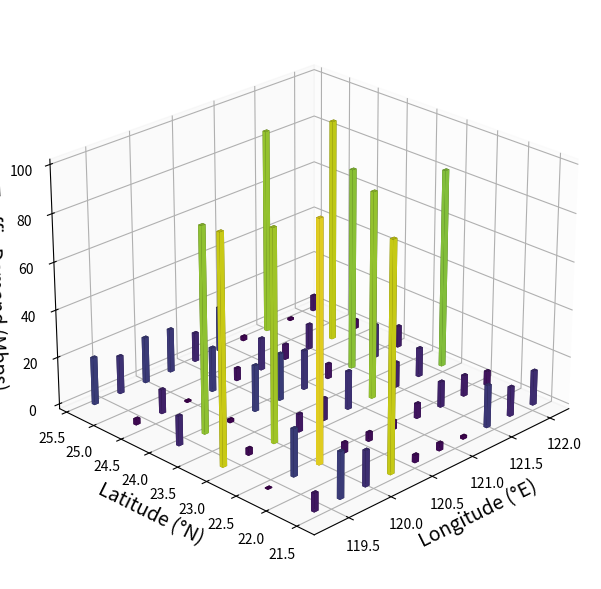
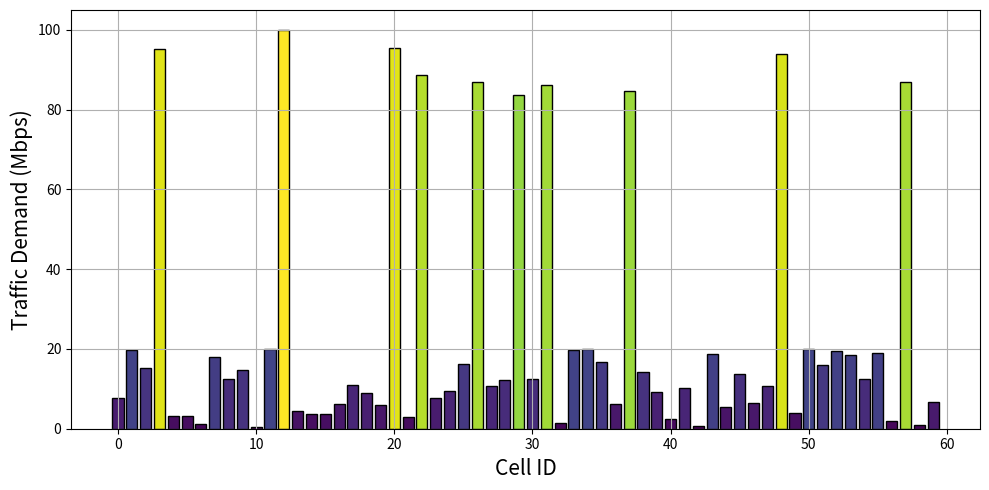
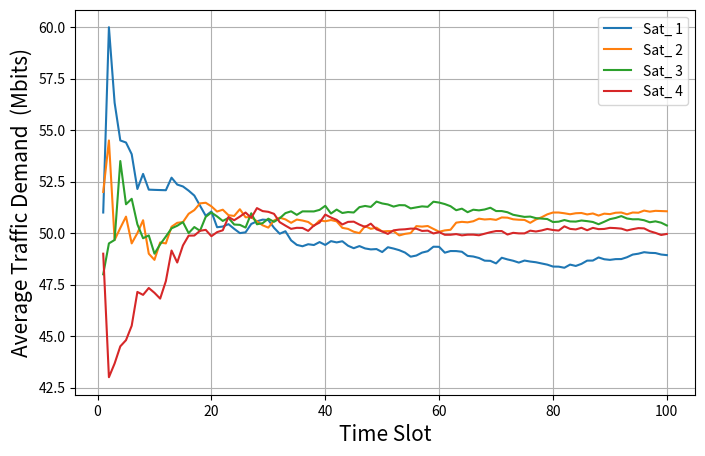

Source code (Python) for these figures, in order:
import numpy as np
import matplotlib.pyplot as plt
from mpl_toolkits.mplot3d import Axes3D

class TrafficDemandSimulator:
    def __init__(self, rows=6, cols=10, a_max=100, seed=None):
        self.rows = rows
        self.cols = cols
        self.num_cells = rows * cols
        self.a_max = a_max
        self.rho = self._generate_normalized_traffic(seed)

    def _generate_normalized_traffic(self, seed):
        if seed is not None:
            np.random.seed(seed)
        rho = np.random.rand(self.num_cells) * 0.2
        high_demand_indices = np.random.choice(self.num_cells, 10, replace=False)
        rho[high_demand_indices] += 0.8
        rho /= rho.max()
        return rho

    def get_arrival_data(self, time_slots=10):
        traffic_matrix = np.zeros((time_slots, self.num_cells))
        for t in range(time_slots):
            D_max = self.a_max * self.rho
            arrivals = np.random.uniform(0, D_max)
            traffic_matrix[t] = arrivals
        return traffic_matrix

    def plot_initial_demand_3d(self):
        fig = plt.figure(figsize=(12, 6))
        ax = fig.add_subplot(111, projection='3d')

        lat_vals = np.linspace(21.5, 25.3, self.rows)
        lon_vals = np.linspace(119.3, 122.0, self.cols)

        lon, lat = np.meshgrid(lon_vals, lat_vals)
        lon = lon.flatten()
        lat = lat.flatten()
        z = np.zeros_like(lon)
        dx = dy = 0.05 * np.ones_like(lon)
        dz = self.rho * self.a_max  # Scale to actual traffic demand

        cmap = plt.get_cmap('viridis')
        colors = cmap(dz / dz.max())  # Normalize for coloring only

        ax.bar3d(lon, lat, z, dx, dy, dz, color=colors, shade=True)

        ax.set_xlabel('Longitude (°E)', fontsize=14)
        ax.set_ylabel('Latitude (°N)', fontsize=14)
        ax.set_zlabel('Traffic Demand (Mbps)', fontsize=14)

        # View angle adjustment to move Z-axis to the left
        ax.view_init(elev=25, azim=225)

        ax.xaxis.pane.set_alpha(0.2)
        ax.yaxis.pane.set_alpha(0.2)
        ax.zaxis.pane.set_alpha(0.3)
        fig.subplots_adjust(left=0.1, right=0.95, bottom=0.1, top=0.95)

        plt.tight_layout()
        plt.show()

    def plot_initial_demand_2d(self):
        fig, ax = plt.subplots(figsize=(10, 5))

        cell_ids = np.arange(self.num_cells)
        demand = self.rho * self.a_max  # Actual traffic demand
        cmap = plt.get_cmap('viridis')
        colors = cmap(demand / demand.max())

        ax.bar(cell_ids, demand, color=colors, edgecolor='black')

        ax.set_xlabel('Cell ID', fontsize=15)
        ax.set_ylabel('Traffic Demand (Mbps)', fontsize=15)
        #ax.set_title('Traffic Demand vs Cell ID', fontsize=14)
        ax.grid(True)

        plt.tight_layout()
        plt.show()

# Example usage
simulator = TrafficDemandSimulator(a_max=100, seed=42)
simulator.plot_initial_demand_3d()  # 3D bar chart with updated labels
simulator.plot_initial_demand_2d()  # 2D plot: Traffic Demand vs Cell ID

# Print sample traffic arrival
traffic = simulator.get_arrival_data(time_slots=5)
print("Sample traffic arrival (in Mbps) over 5 time slots:")
print(traffic.round(2))
import numpy as np
import matplotlib.pyplot as plt

# Example parameters
num_time_slots = 100
num_satellites = 4

# Simulate some random demand data (you should replace this with your real demand)
np.random.seed(0)
demand = np.random.poisson(lam=50, size=(num_time_slots, num_satellites))

# Initialize array to store running averages
average_demand = np.zeros_like(demand, dtype=float)

# Compute cumulative average for each satellite over time slots
for s in range(num_satellites):
    cumulative_sum = 0
    for t in range(num_time_slots):
        cumulative_sum += demand[t, s]
        average_demand[t, s] = cumulative_sum / (t + 1)  # Average up to time t

# Plot average demand over time for each satellite
plt.figure(figsize=(8,5))
time_slots = np.arange(1, num_time_slots + 1)

for s in range(num_satellites):
    plt.plot(time_slots, average_demand[:, s], label=f'Sat_ {s+1}')

plt.xlabel('Time Slot', fontsize='15')
plt.ylabel('Average Traffic Demand  (Mbits)', fontsize='15')
#plt.title('Average Demand per Satellite over Time Slots')
plt.legend()
plt.grid(True)
plt.show()
